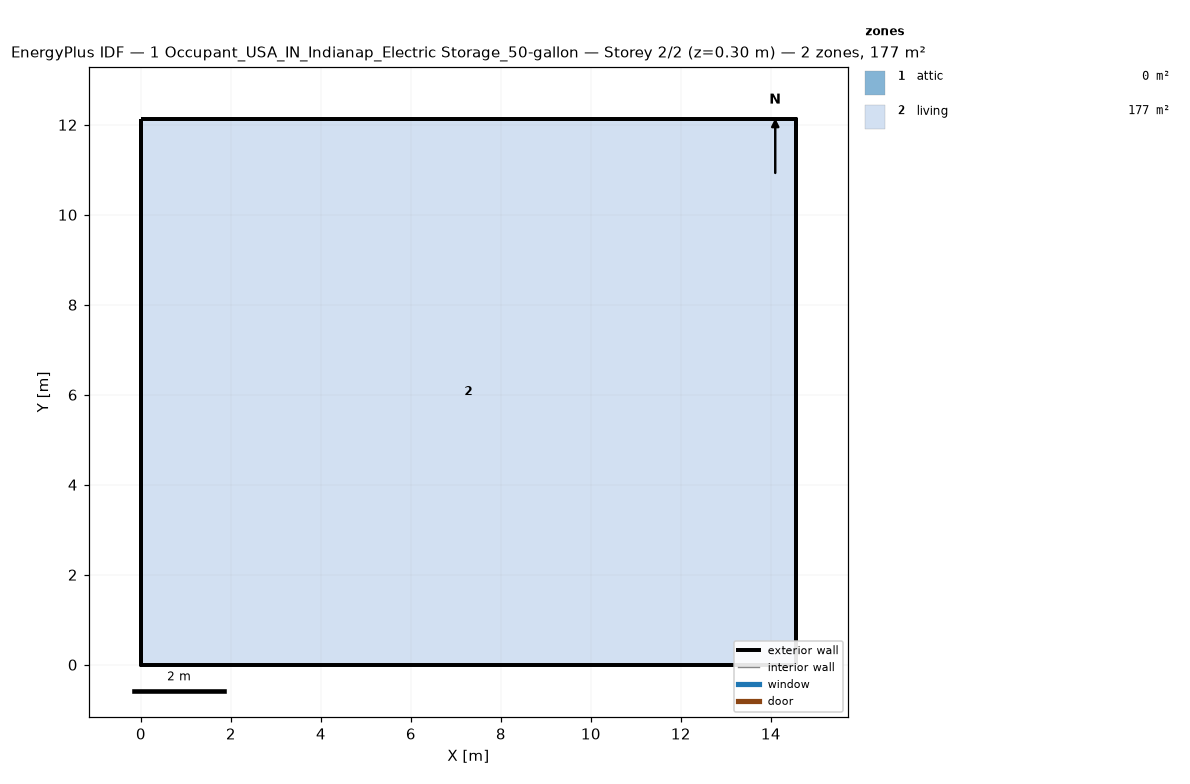
=== STOREY PLAN SPEC (per zone: floor XY polygon, exterior-wall plan segments, windows/doors) ===
zone 1: attic  (0.0 m²)
  exterior wall: (14.55, 0.00) – (14.55, 12.13) – (14.55, 6.06)  [18.2 m]
  exterior wall: (0.00, 12.13) – (0.00, 0.00) – (0.00, 6.06)  [18.2 m]
zone 2: living  (176.5 m²)
  floor: (0.00, 0.00) (0.00, 12.13) (14.55, 12.13) (14.55, 0.00)
  exterior wall: (0.00, 0.00) – (14.55, 0.00)  [14.6 m]
  exterior wall: (14.55, 0.00) – (14.55, 12.13)  [12.1 m]
  exterior wall: (14.55, 12.13) – (0.00, 12.13)  [14.6 m]
  exterior wall: (0.00, 12.13) – (0.00, 0.00)  [12.1 m]

=== DERIVED (storey summary) ===
Building: 1 Occupant_USA_IN_Indianap_Electric Storage_50-gallon
Storey: 2 of 2  (floor level z = 0.30 m)
Storey gross floor area: 176.5 m²
Zones on this storey: 2
  - attic: floor 0.0 m²; exterior wall 36.4 m (24.5 m²); WWR 0.0%
  - living: floor 176.5 m²; exterior wall 53.4 m (146.4 m²); WWR 0.0%
Zone adjacency: (none detected)